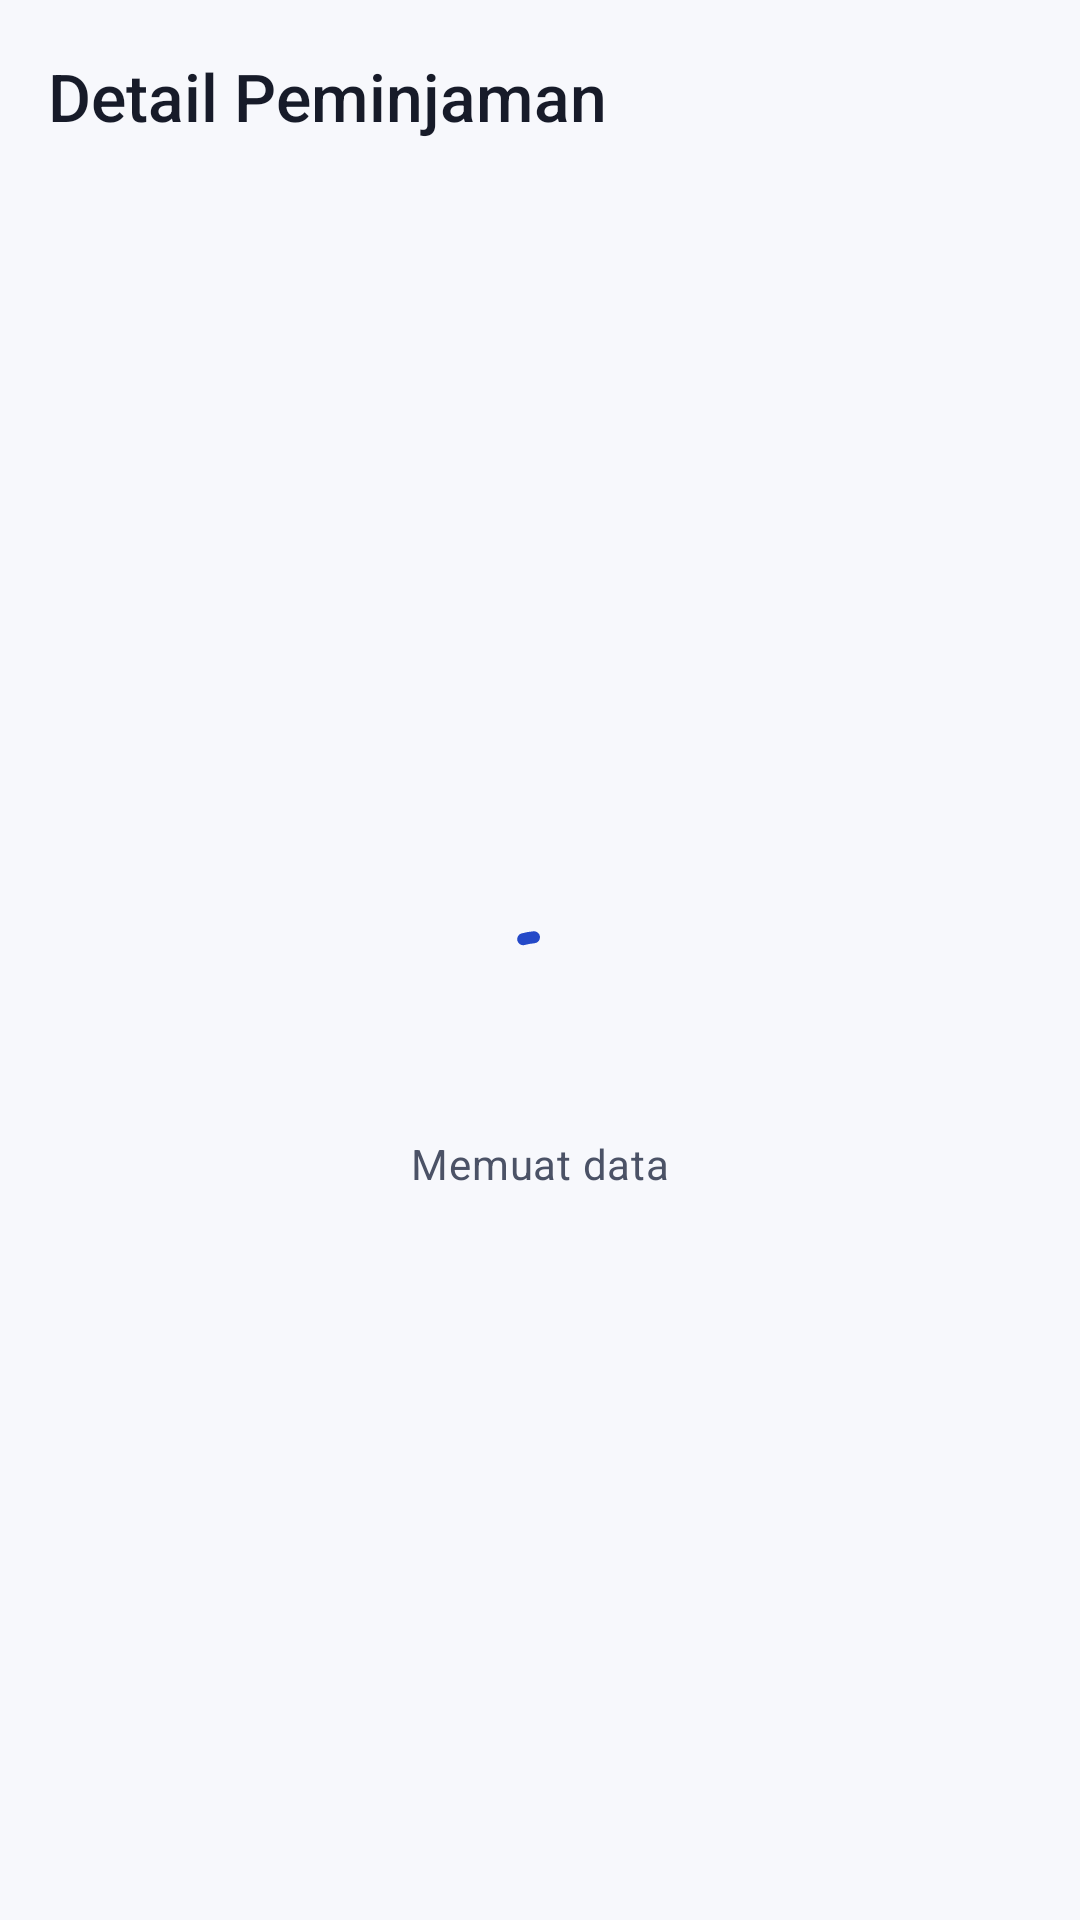

This screen was rendered from an Android layout file. Write that file and the resources it references.
<!-- AndroidManifest.xml: application theme Theme.GladiMobille -->
<!-- res/layout/activity_peminjaman_detail.xml -->
<?xml version="1.0" encoding="utf-8"?>
<LinearLayout xmlns:android="http://schemas.android.com/apk/res/android"
    xmlns:app="http://schemas.android.com/apk/res-auto"
    style="@style/Widget.Rental.Screen"
    android:layout_width="match_parent"
    android:layout_height="match_parent"
    android:orientation="vertical">
    <com.google.android.material.appbar.MaterialToolbar
        android:id="@+id/toolbar"
        style="@style/Widget.Rental.Toolbar"
        android:layout_width="match_parent"
        android:layout_height="wrap_content"
        app:navigationContentDescription="@string/back"
        app:navigationIcon="@drawable/ic_arrow_back"
        app:title="@string/rental_detail" />

    <FrameLayout
        android:layout_width="match_parent"
        android:layout_height="0dp"
        android:layout_weight="1">
        <androidx.core.widget.NestedScrollView
            android:id="@+id/content"
            style="@style/Widget.Rental.Scroll"
            android:layout_width="match_parent"
            android:layout_height="match_parent"
            android:visibility="gone">
            <LinearLayout
                style="@style/Widget.Rental.Content"
                android:layout_width="match_parent"
                android:layout_height="wrap_content">
                <TextView
                    android:id="@+id/text_id"
                    android:layout_width="match_parent"
                    android:layout_height="wrap_content"
                    android:accessibilityHeading="true"
                    android:textAppearance="?attr/textAppearanceHeadlineSmall" />
                <com.google.android.material.chip.Chip
                    android:id="@+id/text_status"
                    style="@style/Widget.Rental.StatusChip"
                    android:layout_width="wrap_content"
                    android:layout_height="wrap_content"
                    android:layout_marginTop="@dimen/space_2" />

                <com.google.android.material.card.MaterialCardView
                    style="@style/Widget.Rental.Card"
                    android:layout_width="match_parent"
                    android:layout_height="wrap_content"
                    android:layout_marginTop="@dimen/space_3">
                    <LinearLayout
                        android:layout_width="match_parent"
                        android:layout_height="wrap_content"
                        android:orientation="vertical"
                        android:padding="@dimen/space_3">
                        <TextView
                            android:layout_width="match_parent"
                            android:layout_height="wrap_content"
                            android:accessibilityHeading="true"
                            android:text="@string/rental_summary"
                            android:textAppearance="?attr/textAppearanceTitleMedium" />
                        <TextView
                            android:id="@+id/text_borrower"
                            android:layout_width="match_parent"
                            android:layout_height="wrap_content"
                            android:layout_marginTop="@dimen/space_2"
                            android:textAppearance="?attr/textAppearanceBodyLarge" />
                        <TextView
                            android:id="@+id/text_dates"
                            android:layout_width="match_parent"
                            android:layout_height="wrap_content"
                            android:layout_marginTop="@dimen/space_2"
                            android:textAppearance="?attr/textAppearanceBodyLarge" />
                        <TextView
                            android:id="@+id/text_officer"
                            android:layout_width="match_parent"
                            android:layout_height="wrap_content"
                            android:layout_marginTop="@dimen/space_2"
                            android:textAppearance="?attr/textAppearanceBodyMedium" />
                        <com.google.android.material.divider.MaterialDivider
                            android:layout_width="match_parent"
                            android:layout_height="wrap_content"
                            android:layout_marginTop="@dimen/space_3"
                            android:layout_marginBottom="@dimen/space_3"
                            app:dividerColor="?attr/colorOutlineVariant" />
                        <TextView
                            android:id="@+id/text_total"
                            android:layout_width="match_parent"
                            android:layout_height="wrap_content"
                            android:textAppearance="@style/TextAppearance.Rental.Price" />
                    </LinearLayout>
                </com.google.android.material.card.MaterialCardView>

                <TextView
                    android:layout_width="match_parent"
                    android:layout_height="wrap_content"
                    android:layout_marginTop="@dimen/space_4"
                    android:accessibilityHeading="true"
                    android:text="@string/rented_items"
                    android:textAppearance="?attr/textAppearanceTitleLarge" />
                <androidx.recyclerview.widget.RecyclerView
                    android:id="@+id/recycler_items"
                    android:layout_width="match_parent"
                    android:layout_height="wrap_content"
                    android:layout_marginTop="@dimen/space_1"
                    android:nestedScrollingEnabled="false" />
                <com.google.android.material.button.MaterialButton
                    android:id="@+id/button_primary"
                    style="@style/Widget.Rental.Button"
                    android:layout_width="match_parent"
                    android:layout_height="wrap_content"
                    android:layout_marginTop="@dimen/space_3"
                    android:visibility="gone" />
                <com.google.android.material.button.MaterialButton
                    android:id="@+id/button_secondary"
                    style="@style/Widget.Rental.Button.Danger"
                    android:layout_width="match_parent"
                    android:layout_height="wrap_content"
                    android:layout_marginTop="@dimen/space_2"
                    android:visibility="gone" />
            </LinearLayout>
        </androidx.core.widget.NestedScrollView>

        <LinearLayout
            android:id="@+id/progress"
            style="@style/Widget.Rental.State"
            android:layout_width="match_parent"
            android:layout_height="match_parent">
            <com.google.android.material.progressindicator.CircularProgressIndicator
                style="@style/Widget.Rental.Progress"
                android:layout_width="wrap_content"
                android:layout_height="wrap_content"
                android:importantForAccessibility="no" />
            <TextView
                android:layout_width="match_parent"
                android:layout_height="wrap_content"
                android:layout_marginTop="@dimen/space_2"
                android:gravity="center"
                android:accessibilityLiveRegion="polite"
                android:text="@string/loading_data"
                android:textAppearance="?attr/textAppearanceBodyMedium" />
        </LinearLayout>
        <LinearLayout
            android:id="@+id/layout_error"
            style="@style/Widget.Rental.State"
            android:layout_width="match_parent"
            android:layout_height="match_parent"
            android:visibility="gone">
            <ImageView
                android:layout_width="@dimen/state_icon_size"
                android:layout_height="@dimen/state_icon_size"
                android:importantForAccessibility="no"
                android:src="@drawable/ic_error" />
            <TextView
                android:layout_width="match_parent"
                android:layout_height="wrap_content"
                android:layout_marginTop="@dimen/space_2"
                android:gravity="center"
                android:text="@string/failed_load_data"
                android:textAppearance="?attr/textAppearanceTitleLarge" />
            <TextView
                android:id="@+id/text_error"
                android:layout_width="match_parent"
                android:layout_height="wrap_content"
                android:layout_marginTop="@dimen/space_1"
                android:gravity="center"
                android:accessibilityLiveRegion="polite"
                android:textAppearance="?attr/textAppearanceBodyMedium" />
            <com.google.android.material.button.MaterialButton
                android:id="@+id/button_retry"
                style="@style/Widget.Rental.Button.Outlined"
                android:layout_width="wrap_content"
                android:layout_height="wrap_content"
                android:layout_marginTop="@dimen/space_3"
                android:text="@string/retry" />
        </LinearLayout>
    </FrameLayout>
</LinearLayout>
<!-- resources referenced by this layout -->
<resources>
  <dimen name="space_1">8dp</dimen>
  <dimen name="space_2">16dp</dimen>
  <dimen name="space_3">24dp</dimen>
  <dimen name="space_4">32dp</dimen>
  <dimen name="state_icon_size">64dp</dimen>
  <string name="back">Kembali</string>
  <string name="failed_load_data">Data gagal dimuat</string>
  <string name="loading_data">Memuat data</string>
  <string name="rental_detail">Detail Peminjaman</string>
  <string name="rental_summary">Ringkasan peminjaman</string>
  <string name="rented_items">Item yang dipinjam</string>
  <string name="retry">Coba lagi</string>
  <style name="TextAppearance.Rental.Price" parent="TextAppearance.Rental.TitleLarge">
          <item name="android:textColor">?attr/colorPrimary</item>
      </style>
  <style name="Widget.Rental.Screen" parent="">
          <item name="android:background">?android:attr/colorBackground</item>
      </style>
  <style name="Theme.GladiMobille" parent="Base.Theme.GladiMobille" />
  <style name="ShapeAppearance.Rental.Button" parent="ShapeAppearance.Rental.Small">
          <item name="cornerSize">@dimen/corner_button</item>
      </style>
  <dimen name="button_height">56dp</dimen>
  <dimen name="space_0">0dp</dimen>
  <style name="TextAppearance.Rental.LabelLarge" parent="TextAppearance.Material3.LabelLarge" />
  <dimen name="icon_size">24dp</dimen>
  <dimen name="touch_target">48dp</dimen>
  <style name="ShapeAppearance.Rental.Card" parent="ShapeAppearance.Rental.Small">
          <item name="cornerSize">@dimen/corner_card</item>
      </style>
  <dimen name="screen_padding">24dp</dimen>
  <dimen name="progress_size">48dp</dimen>
  <dimen name="progress_thickness">4dp</dimen>
  <style name="TextAppearance.Rental.LabelMedium" parent="TextAppearance.Material3.LabelMedium" />
  <dimen name="chip_height">32dp</dimen>
  <dimen name="corner_small">8dp</dimen>
  <color name="status_completed_background">#E8ECF5</color>
  <color name="status_completed_text">#444D65</color>
  <dimen name="toolbar_height">64dp</dimen>
  <dimen name="corner_button">16dp</dimen>
  <dimen name="corner_card">24dp</dimen>
  <color name="primary">#2449C8</color>
  <color name="on_primary">#FFFFFF</color>
  <color name="primary_container">#E0E6FF</color>
  <color name="on_primary_container">#152D8D</color>
  <color name="secondary">#006B61</color>
  <color name="on_secondary">#FFFFFF</color>
  <color name="secondary_container">#D0F4EA</color>
  <color name="on_secondary_container">#00382F</color>
  <color name="accent">#006B61</color>
  <color name="surface">#FFFFFF</color>
  <color name="on_surface">#171B29</color>
  <color name="surface_variant">#E8ECF5</color>
  <color name="on_surface_variant">#4B5266</color>
  <color name="surface_dim">#DADDE7</color>
  <color name="surface_bright">#FFFFFF</color>
  <color name="surface_container_lowest">#FFFFFF</color>
  <color name="surface_container_low">#F0F2F9</color>
  <color name="surface_container">#EBEEF7</color>
  <color name="surface_container_high">#E5E9F3</color>
  <color name="surface_container_highest">#DEE3EF</color>
  <color name="outline">#70788A</color>
  <color name="outline_variant">#CBD1E0</color>
  <color name="error">#BA1A1A</color>
  <color name="on_error">#FFFFFF</color>
  <color name="error_container">#FFE1DF</color>
  <color name="on_error_container">#7D1113</color>
  <color name="inverse_surface">#2D3040</color>
  <color name="inverse_on_surface">#F0F1FA</color>
  <color name="inverse_primary">#BBC5FF</color>
  <color name="background">#F7F8FC</color>
  <style name="TextAppearance.Rental.LabelSmall" parent="TextAppearance.Material3.LabelSmall" />
  <style name="ShapeAppearance.Rental.Sheet" parent="ShapeAppearance.Rental.Small">
          <item name="cornerSize">@dimen/corner_sheet</item>
      </style>
  <dimen name="corner_field">12dp</dimen>
  <style name="TextAppearance.Rental.Error" parent="TextAppearance.Rental.BodySmall">
          <item name="android:textColor">?attr/colorError</item>
      </style>
  <dimen name="corner_sheet">24dp</dimen>
</resources>
